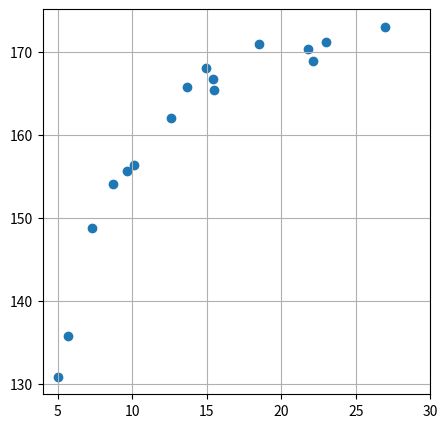
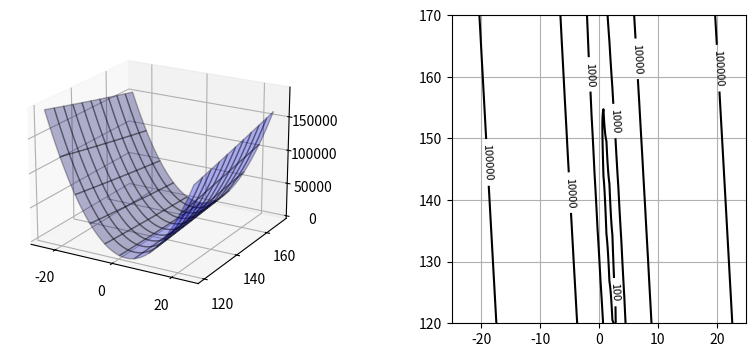
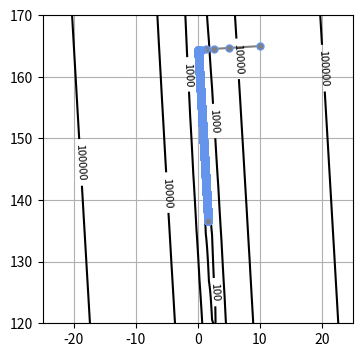
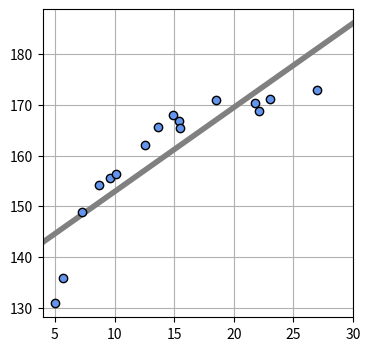

Reproduce these figures in Python, in order.
# %%
import numpy as np
import matplotlib.pyplot as plt

#데이터 생성
np.random.seed(seed=1)
X_min = 4
X_max = 30
X_n = 16
X = 5+25*np.random.rand(X_n)
Prm_C = [170, 108, 0.2]
T = Prm_C[0] - Prm_C[1]*np.exp(-Prm_C[2]*X) + 4*np.random.rand(X_n)

print('X=',X)
print('T=',T)

####### 1번 그래프
plt.figure(figsize=(5,5))
plt.scatter(X,T)
plt.xlim(X_min,X_max)
plt.grid(True)

from mpl_toolkits.mplot3d import Axes3D
#average error function
def mse_line(x,t,w):
    y = w[0]*x+w[1]
    mse = np.mean((y-t)**2)
    return mse

xn = 100
w0_range = [-25,25]
w1_range = [120,170]
x0 = np.linspace(w0_range[0], w0_range[1], xn)
x1 = np.linspace(w1_range[0], w1_range[1], xn)
xx0, xx1 = np.meshgrid(x0,x1)
J = np.zeros((len(x0),len(x1)))

for i0 in range(xn):
    for i1 in range(xn):
        J[i1,i0] = mse_line(X,T, (x0[i0], x1[i1]))


#display
### 2번 그래프
plt.figure(figsize=(9.5,4))
plt.subplots_adjust(wspace=0.5)

ax = plt.subplot(1,2,1, projection='3d')
ax.plot_surface(xx0,xx1, J, rstride=10, cstride=10, alpha=0.3,color='blue',edgecolor='black')
ax.set_xticks([-20,0,20])
ax.set_yticks([120,140,160])
ax.view_init(20,-60)

plt.subplot(1,2,2)
cont = plt.contour(xx0,xx1,J,30,colors='black',levels=[100,1000,10000,100000])
cont.clabel(fmt='%1.0f',fontsize=8)
plt.grid(True)
plt.show()


def mse_line(x,t,w):
    y = w[0]*x+w[1]
    mse = np.mean((y-t)**2)
    return mse
def dmse_line(x,t,w):
    y = w[0]*x+w[1]
    d_w0 = 2*np.mean((y-t)*x)
    d_w1 = 2*np.mean(y-t)
    return d_w0, d_w1

d_w = dmse_line(X,T,[10,165])
#d_w = np.round(d_w,1)

#경사 하강법
def fit_line_num(x,t):
    w_init=[10.0,165.0]
    alpha = 0.001 #lre
    i_max = 100000
    eps = 0.1 #반복을 종료 기울기의 절대값의 한계
    w_i = np.zeros([i_max,2])
    w_i[0,:] = w_init
    for i in range(1, i_max):
        dmse = dmse_line(x,t,w_i[i-1])
        w_i[i,0] = w_i[i-1,0] - alpha*dmse[0]
        w_i[i,1] = w_i[i-1,1] - alpha*dmse[1]
        if(max(np.absolute(dmse))<eps):
            break
    w0 = w_i[i,0]
    w1 = w_i[i,1]
    w_i = w_i[:i,:]
    return w0, w1, dmse, w_i

def fit_line(x,t):
    mx = np.mean(x)
    mt = np.mean(t)
    mtx = np.mean(t*x)
    mxx = np.mean(x*x)
    w0 = (mtx-mt*mx)/(mxx-mx**2)
    w1 = mt-w0*mx
    return np.array([w0,w1])




#main
###3번 그래프
plt.figure(figsize=(4,4))
xn = 100
w0_range = [-25,25]
w1_range = [120,170]
x0 = np.linspace(w0_range[0], w0_range[1], xn)
x1 = np.linspace(w1_range[0], w1_range[1], xn)
xx0, xx1 = np.meshgrid(x0,x1)
J = np.zeros((len(x0),len(x1)))

for i0 in range(xn):
    for i1 in range(xn):
        J[i1,i0] = mse_line(X,T, (x0[i0], x1[i1]))

#display
cont = plt.contour(xx0,xx1,J,30,colors='black',levels=[100,1000,10000,100000])
cont.clabel(fmt='%1.0f',fontsize=8)
plt.grid(True)

#경사 하강법 호출
W0, W1, dMSE, W_history = fit_line_num(X,T)
#결과
print(f'반복 횟수{W_history.shape[0]}')
#print(f'W={W0:.6f}, {W1:.6f}')
print(f'해석해 ----  w0={W0:.3f}, w1={W1:.3f}')
print(f'dMSE=[{dMSE[0]:.6f}, {dMSE[1]:.6f}]')
print(f'MSE=[{mse_line(X,T,[W0,W1]):.6f}]')
plt.plot(W_history[:,0],W_history[:,1], '.-',color='gray', markersize=10,markeredgecolor='cornflowerblue')
plt.grid(True)
plt.show()


W0, W1 = fit_line(X,T)
print(f'LMS ----  w0={W0:.3f}, w1={W1:.3f}')


#line draw
###4번 그래프
def show_line(w):
    xb = np.linspace(X_min, X_max, 100)
    y = w[0]*xb+w[1]
    plt.plot(xb,y,color=(.5,.5,.5),linewidth=4 )

#main
plt.figure(figsize=(4,4))
W = np.array([W0,W1])
mse=mse_line(X,T,W)
print(f'w0={W0:.3f}, w1={W1:.3f}')
print(f'SD={np.sqrt(mse):.3f} cm')
show_line(W)
plt.plot(X,T,marker='o', linestyle='None',color='cornflowerblue',markeredgecolor='black')
plt.xlim(X_min, X_max)
plt.grid(True)
plt.show()
# %%
